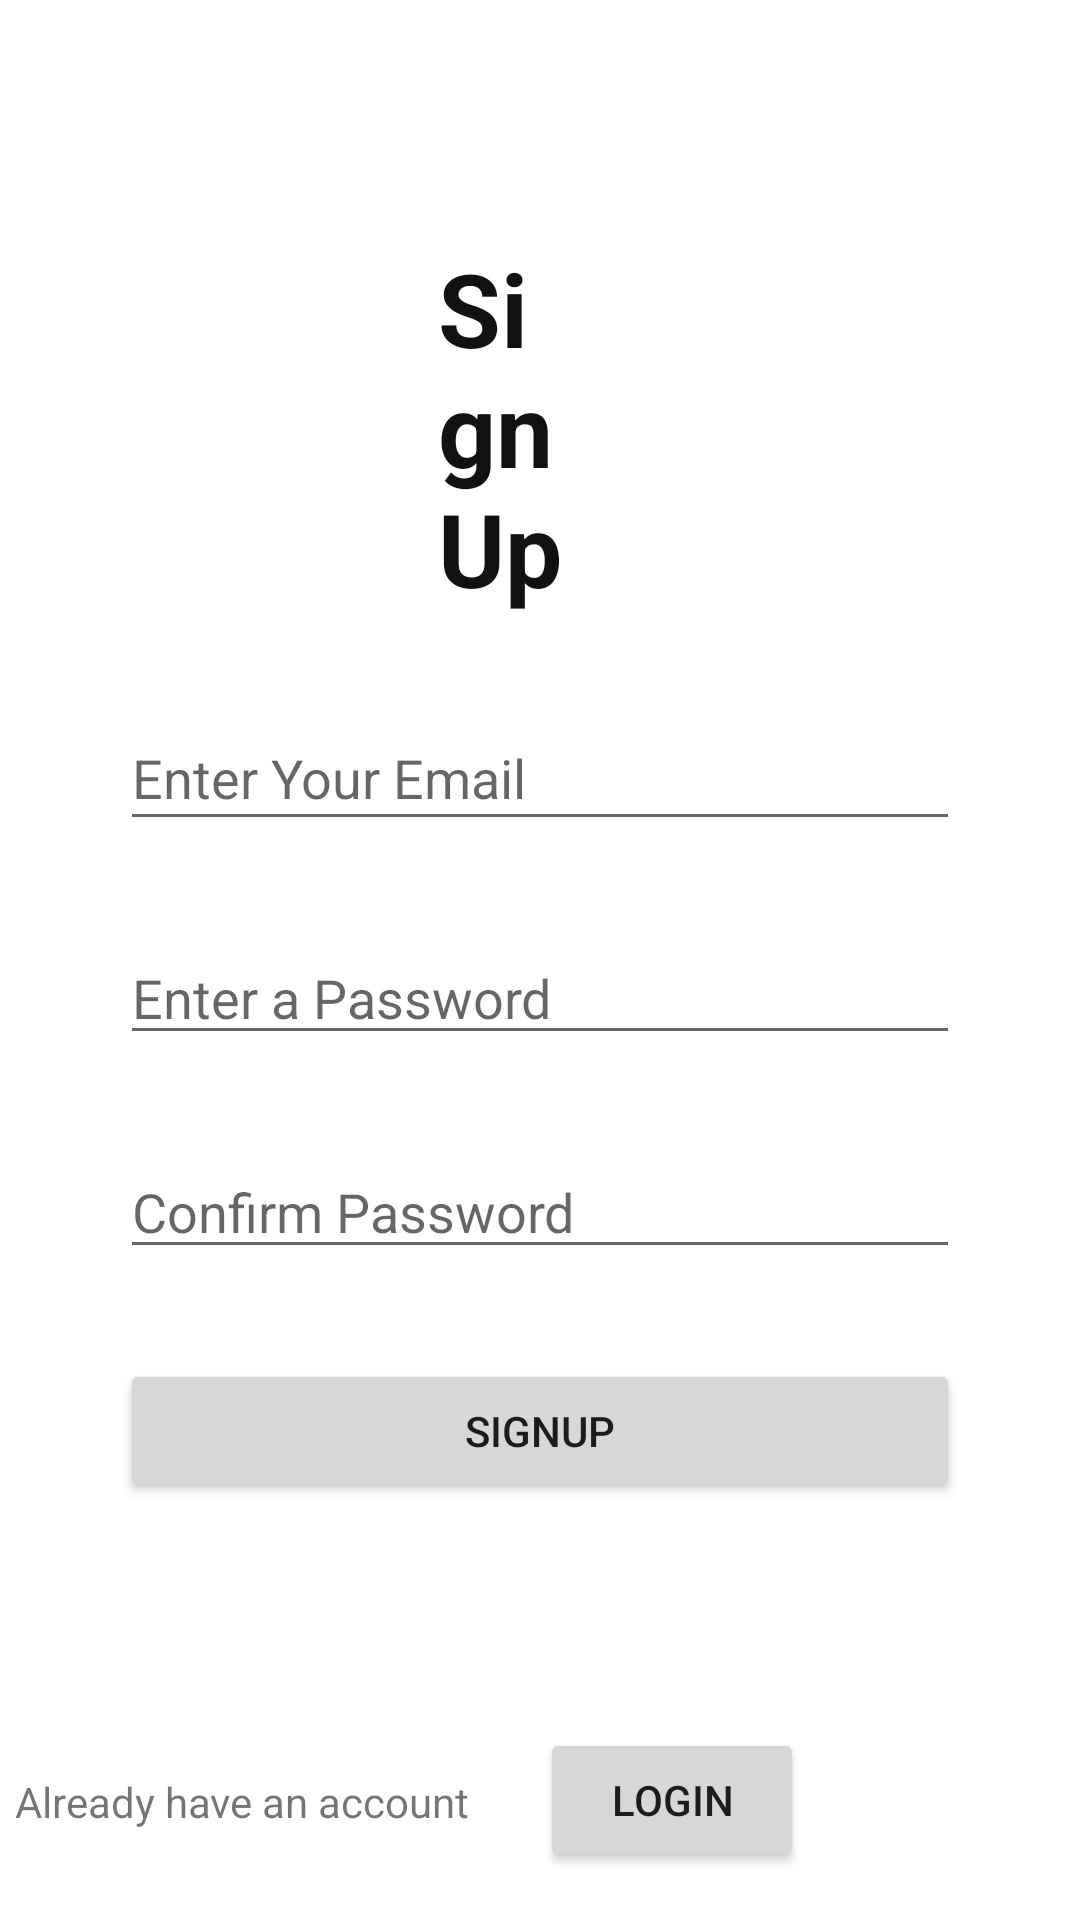

Produce the Android XML layout that renders to this screen, including the resource entries it uses.
<!-- AndroidManifest.xml: application theme Theme.FinalApplication -->
<!-- res/layout/activity_sign_up.xml -->
<?xml version="1.0" encoding="utf-8"?>
<androidx.constraintlayout.widget.ConstraintLayout xmlns:android="http://schemas.android.com/apk/res/android"
    xmlns:app="http://schemas.android.com/apk/res-auto"
    xmlns:tools="http://schemas.android.com/tools"
    android:layout_width="match_parent"
    android:layout_height="match_parent"
    tools:context=".signUpActivity">

    <TextView
        android:id="@+id/signUpPage"
        android:layout_width="0dp"
        android:layout_height="wrap_content"
        android:layout_marginStart="146dp"
        android:layout_marginTop="80dp"
        android:layout_marginEnd="147dp"
        android:layout_marginBottom="58dp"
        android:text="Sign Up"
        android:textAlignment="viewStart"
        android:textColor="#121010"
        android:textSize="34sp"
        android:textStyle="bold"
        app:layout_constraintBottom_toTopOf="@+id/signUpEmail"
        app:layout_constraintEnd_toEndOf="parent"
        app:layout_constraintStart_toStartOf="parent"
        app:layout_constraintTop_toTopOf="parent" />

    <EditText
        android:id="@+id/signUpEmail"
        android:layout_width="0dp"
        android:layout_height="45dp"
        android:layout_marginStart="40dp"
        android:layout_marginTop="30dp"
        android:layout_marginEnd="40dp"
        android:ems="10"
        android:hint="Enter Your Email"
        android:inputType="textEmailAddress"
        app:layout_constraintEnd_toEndOf="parent"
        app:layout_constraintHorizontal_bias="0.0"
        app:layout_constraintStart_toStartOf="parent"
        app:layout_constraintTop_toBottomOf="@+id/signUpPage" />

    <EditText
        android:id="@+id/editTextTextPassword"
        android:layout_width="0dp"
        android:layout_height="wrap_content"
        android:layout_marginStart="40dp"
        android:layout_marginTop="30dp"
        android:layout_marginEnd="40dp"
        android:ems="10"
        android:hint="Enter a Password"
        android:inputType="textPassword"
        app:layout_constraintEnd_toEndOf="parent"
        app:layout_constraintStart_toStartOf="parent"
        app:layout_constraintTop_toBottomOf="@+id/signUpEmail" />

    <EditText
        android:id="@+id/confirmPassword"
        android:layout_width="0dp"
        android:layout_height="wrap_content"
        android:layout_marginStart="40dp"
        android:layout_marginTop="30dp"
        android:layout_marginEnd="40dp"
        android:layout_marginBottom="27dp"
        android:ems="10"
        android:hint="Confirm Password"
        android:inputType="textPassword"
        app:layout_constraintBottom_toTopOf="@+id/signupButton"
        app:layout_constraintEnd_toEndOf="parent"
        app:layout_constraintHorizontal_bias="0.0"
        app:layout_constraintStart_toStartOf="parent"
        app:layout_constraintTop_toBottomOf="@+id/editTextTextPassword" />

    <Button
        android:id="@+id/signupButton"
        android:layout_width="0dp"
        android:layout_height="wrap_content"
        android:layout_marginStart="40dp"
        android:layout_marginTop="30dp"
        android:layout_marginEnd="40dp"
        android:onClick="BtnSignup"
        app:layout_constraintEnd_toEndOf="parent"
        app:layout_constraintStart_toStartOf="parent"
        app:layout_constraintTop_toBottomOf="@+id/confirmPassword"
        android:text="sIgnUp" />

    <TextView
        android:id="@+id/already"
        android:layout_width="153dp"
        android:layout_height="wrap_content"
        android:layout_marginStart="33dp"
        android:layout_marginEnd="11dp"
        android:layout_marginBottom="30dp"
        android:text="Already have an account"
        app:layout_constraintBottom_toBottomOf="parent"
        app:layout_constraintEnd_toStartOf="@+id/Backlogin"
        app:layout_constraintStart_toStartOf="parent" />

    <Button
        android:id="@+id/Backlogin"
        android:layout_width="wrap_content"
        android:layout_height="wrap_content"
        android:layout_marginStart="11dp"
        android:layout_marginEnd="120dp"
        android:layout_marginBottom="16dp"
        android:text="Login"
        app:layout_constraintBottom_toBottomOf="parent"
        app:layout_constraintEnd_toEndOf="parent"
        app:layout_constraintStart_toEndOf="@+id/already" />
</androidx.constraintlayout.widget.ConstraintLayout>
<!-- resources referenced by this layout -->
<resources>
  <style name="Theme.FinalApplication" parent="Theme.MaterialComponents.DayNight.DarkActionBar">
          
          <item name="colorPrimary">@color/purple_500</item>
          <item name="colorPrimaryVariant">@color/purple_700</item>
          <item name="colorOnPrimary">@color/white</item>
          
          <item name="colorSecondary">@color/teal_200</item>
          <item name="colorSecondaryVariant">@color/teal_700</item>
          <item name="colorOnSecondary">@color/black</item>
          
          <item name="android:statusBarColor">?attr/colorPrimaryVariant</item>
          
      </style>
  <!-- not gathered from this repository: default colours our renderer supplied (Android Studio template values) -->
  <color name="purple_500">#FF6200EE</color>
  <color name="purple_700">#FF3700B3</color>
  <color name="teal_200">#FF03DAC5</color>
  <color name="teal_700">#FF018786</color>
  <color name="black">#FF000000</color>
  <color name="white">#FFFFFFFF</color>
</resources>
